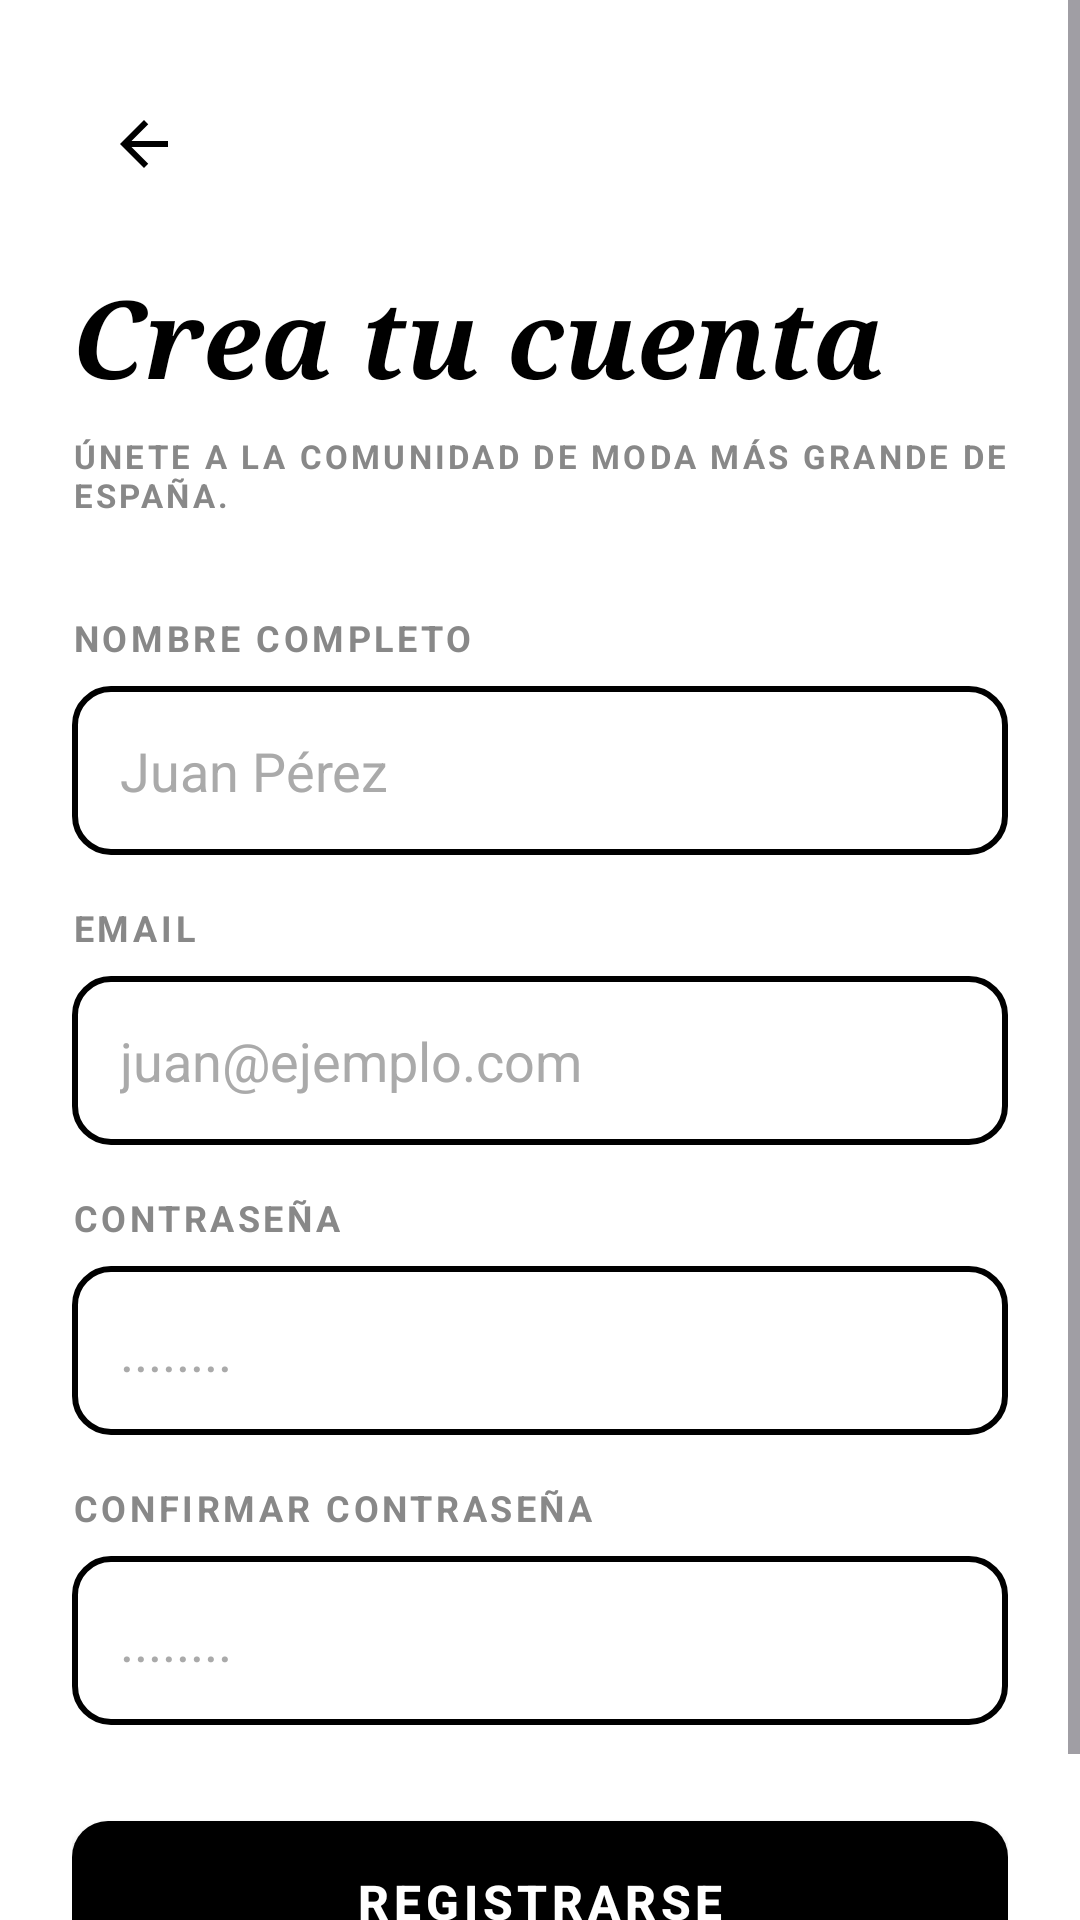

Android layout source for this screen:
<!-- AndroidManifest.xml: application theme Theme.Moda -->
<!-- res/layout/activity_register.xml -->
<?xml version="1.0" encoding="utf-8"?>
<ScrollView xmlns:android="http://schemas.android.com/apk/res/android"
    android:layout_width="match_parent"
    android:layout_height="match_parent"
    android:fillViewport="true"
    android:background="#FFFFFF">

    <LinearLayout
        android:layout_width="match_parent"
        android:layout_height="wrap_content"
        android:orientation="vertical"
        android:padding="24dp">

        <ImageView
            android:id="@+id/ivBack"
            android:layout_width="48dp"
            android:layout_height="48dp"
            android:src="@drawable/ic_arrow_back"
            android:padding="12dp"
            android:background="?attr/selectableItemBackgroundBorderless"
            android:clickable="true"
            android:focusable="true"
            android:contentDescription="Atrás" />

        <TextView
            android:layout_width="match_parent"
            android:layout_height="wrap_content"
            android:text="Crea tu cuenta"
            android:textSize="36sp"
            android:textStyle="bold|italic"
            android:fontFamily="serif"
            android:textColor="#000000"
            android:layout_marginTop="16dp" />

        <TextView
            android:layout_width="match_parent"
            android:layout_height="wrap_content"
            android:text="ÚNETE A LA COMUNIDAD DE MODA MÁS GRANDE DE ESPAÑA."
            android:textSize="11sp"
            android:textColor="#888888"
            android:textStyle="bold"
            android:letterSpacing="0.1"
            android:layout_marginTop="8dp"
            android:layout_marginBottom="32dp" />

        
        <TextView
            android:layout_width="wrap_content"
            android:layout_height="wrap_content"
            android:text="NOMBRE COMPLETO"
            android:textColor="#888888"
            android:textStyle="bold"
            android:textSize="12sp"
            android:letterSpacing="0.1"
            android:layout_marginBottom="8dp" />

        <EditText
            android:id="@+id/etName"
            android:layout_width="match_parent"
            android:layout_height="wrap_content"
            android:background="@drawable/bg_edittext"
            android:hint="Juan Pérez"
            android:textColorHint="#AAAAAA"
            android:textColor="#000000"
            android:inputType="textPersonName"
            android:layout_marginBottom="16dp" />

        
        <TextView
            android:layout_width="wrap_content"
            android:layout_height="wrap_content"
            android:text="EMAIL"
            android:textColor="#888888"
            android:textStyle="bold"
            android:textSize="12sp"
            android:letterSpacing="0.1"
            android:layout_marginBottom="8dp" />

        <EditText
            android:id="@+id/etEmail"
            android:layout_width="match_parent"
            android:layout_height="wrap_content"
            android:background="@drawable/bg_edittext"
            android:hint="juan@ejemplo.com"
            android:textColorHint="#AAAAAA"
            android:textColor="#000000"
            android:inputType="textEmailAddress"
            android:layout_marginBottom="16dp" />

        
        <TextView
            android:layout_width="wrap_content"
            android:layout_height="wrap_content"
            android:text="CONTRASEÑA"
            android:textColor="#888888"
            android:textStyle="bold"
            android:textSize="12sp"
            android:letterSpacing="0.1"
            android:layout_marginBottom="8dp" />

        <EditText
            android:id="@+id/etPassword"
            android:layout_width="match_parent"
            android:layout_height="wrap_content"
            android:background="@drawable/bg_edittext"
            android:hint="........"
            android:textColorHint="#AAAAAA"
            android:textColor="#000000"
            android:inputType="textPassword"
            android:layout_marginBottom="16dp" />

        
        <TextView
            android:layout_width="wrap_content"
            android:layout_height="wrap_content"
            android:text="CONFIRMAR CONTRASEÑA"
            android:textColor="#888888"
            android:textStyle="bold"
            android:textSize="12sp"
            android:letterSpacing="0.1"
            android:layout_marginBottom="8dp" />

        <EditText
            android:id="@+id/etConfirmPassword"
            android:layout_width="match_parent"
            android:layout_height="wrap_content"
            android:background="@drawable/bg_edittext"
            android:hint="........"
            android:textColorHint="#AAAAAA"
            android:textColor="#000000"
            android:inputType="textPassword" />

        <Space
            android:layout_width="match_parent"
            android:layout_height="0dp"
            android:layout_weight="1" />

        <androidx.appcompat.widget.AppCompatButton
            android:id="@+id/btnRegister"
            android:layout_width="match_parent"
            android:layout_height="wrap_content"
            android:background="@drawable/bg_button_black"
            android:text="REGISTRARSE"
            android:textColor="#FFFFFF"
            android:textStyle="bold"
            android:letterSpacing="0.1"
            android:textSize="16sp"
            android:layout_marginTop="32dp"
            android:layout_marginBottom="16dp" />
    </LinearLayout>
</ScrollView>
<!-- resources referenced by this layout -->
<resources>
  <!-- drawable bg_button_black (drawable) -->
  <?xml version="1.0" encoding="utf-8"?>
  <shape xmlns:android="http://schemas.android.com/apk/res/android">
      <solid android:color="#000000" />
      <corners android:radius="12dp" />
      <padding android:left="16dp" android:right="16dp" android:top="16dp" android:bottom="16dp"/>
  </shape>
  <!-- drawable bg_edittext (drawable) -->
  <?xml version="1.0" encoding="utf-8"?>
  <shape xmlns:android="http://schemas.android.com/apk/res/android">
      <stroke android:width="2dp" android:color="#000000" />
      <corners android:radius="12dp" />
      <solid android:color="#FFFFFF" />
      <padding android:left="16dp" android:right="16dp" android:top="16dp" android:bottom="16dp"/>
  </shape>
  <!-- drawable ic_arrow_back (drawable) -->
  <?xml version="1.0" encoding="utf-8"?>
  <vector xmlns:android="http://schemas.android.com/apk/res/android"
      android:width="24dp" android:height="24dp"
      android:viewportWidth="24.0" android:viewportHeight="24.0">
      <path android:fillColor="#FF000000" android:pathData="M20,11H7.83l5.59,-5.59L12,4l-8,8 8,8 1.41,-1.41L7.83,13H20v-2z"/>
  </vector>
  <style name="Theme.Moda" parent="Base.Theme.Moda" />
  <style name="Base.Theme.Moda" parent="Theme.Material3.DayNight.NoActionBar">
          
          
      </style>
</resources>
